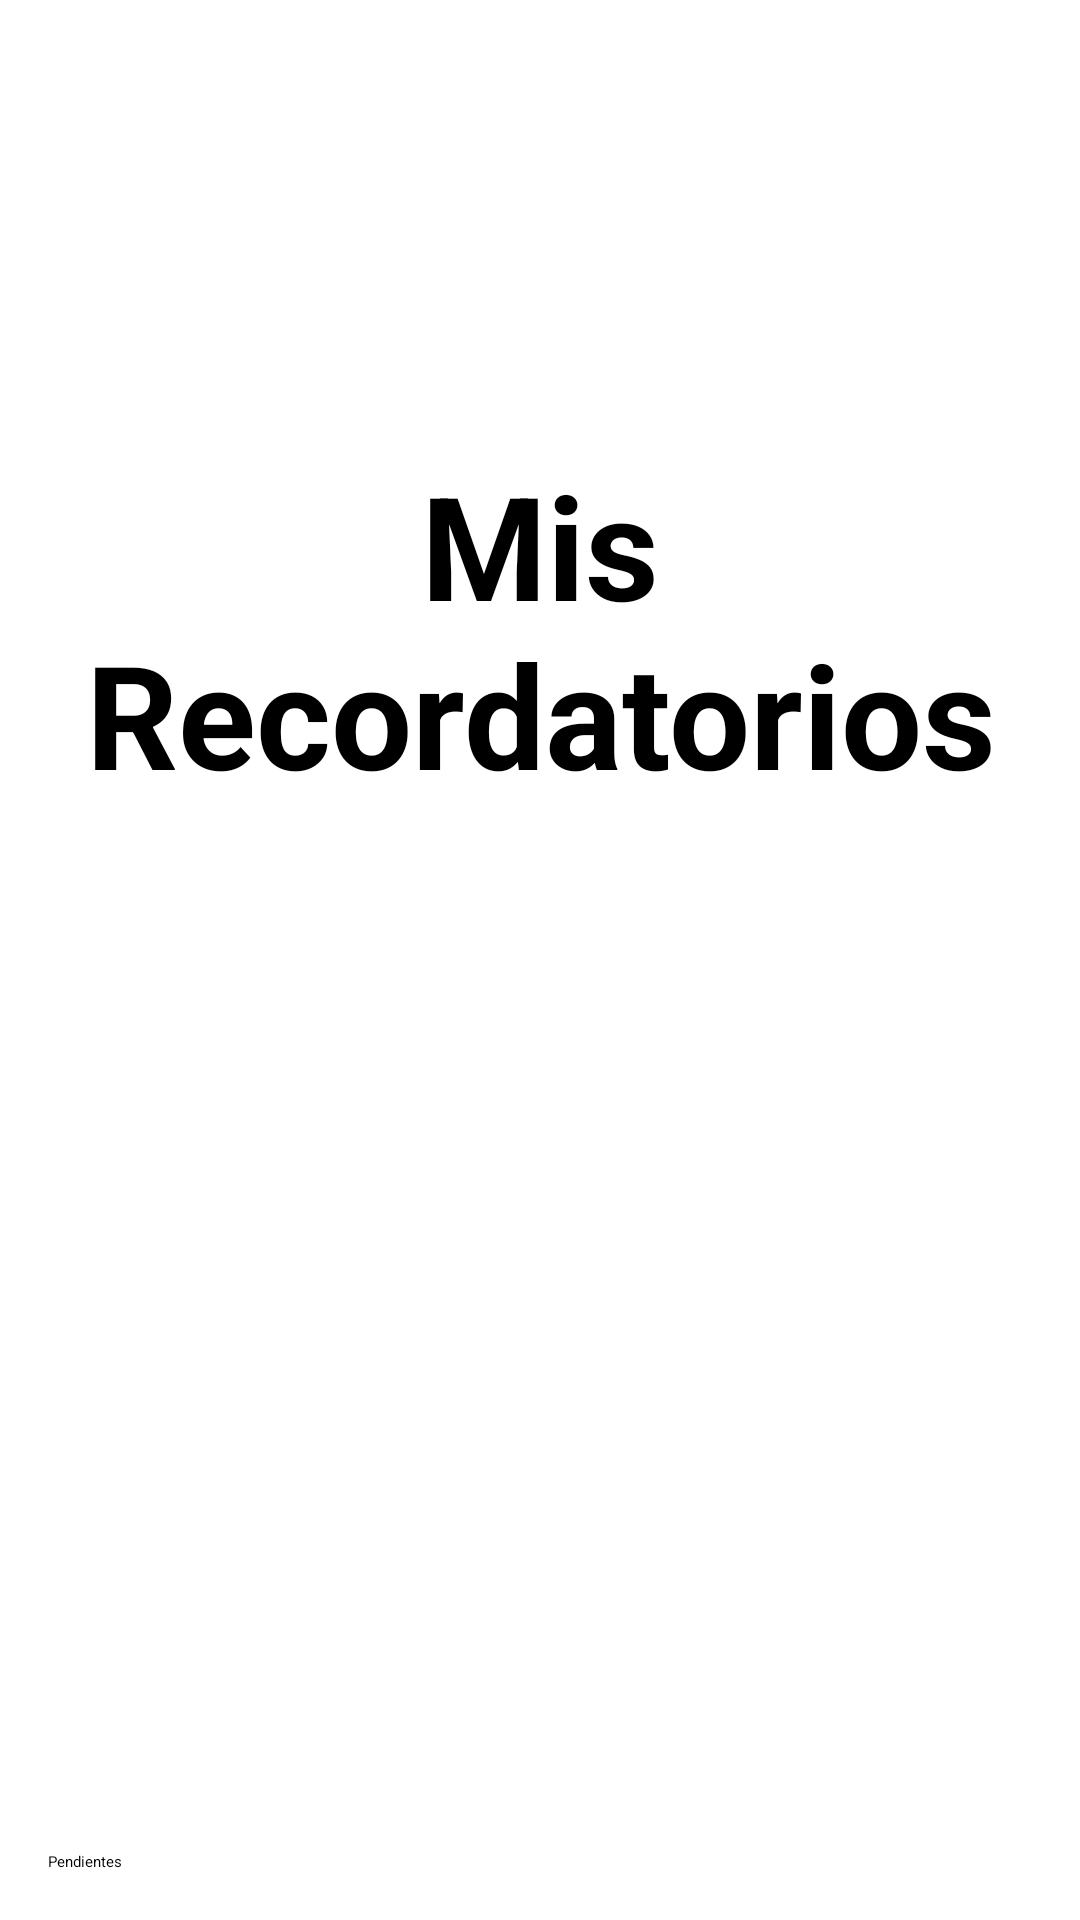

The Android layout XML behind this screen, and the referenced resources:
<!-- AndroidManifest.xml: application theme Theme.Reminder -->
<!-- res/layout/fragment_first.xml -->
<?xml version="1.0" encoding="utf-8"?>
<androidx.constraintlayout.widget.ConstraintLayout xmlns:android="http://schemas.android.com/apk/res/android"
    xmlns:tools="http://schemas.android.com/tools"
    android:layout_width="match_parent"
    android:layout_height="match_parent"
    xmlns:app="http://schemas.android.com/apk/res-auto"
    android:background="@color/white"
    tools:context=".FirstFragment">


    <TextView
        android:id="@+id/label"
        android:layout_width="wrap_content"
        android:layout_height="wrap_content"
        android:text="Mis Recordatorios"
        android:textSize="48sp"
        android:textStyle="bold"
        android:textColor="@color/black"
        android:textAlignment="center"
        app:layout_constraintTop_toTopOf="parent"
        app:layout_constraintStart_toStartOf="parent"
        app:layout_constraintEnd_toEndOf="parent"
        app:layout_constraintBottom_toTopOf="@id/data"/>

    <TextView
        android:id="@+id/data"
        android:layout_width="wrap_content"
        android:layout_height="wrap_content"
        android:textSize="36sp"
        android:textColor="@color/white"
        app:layout_constraintTop_toBottomOf="@id/label"
        app:layout_constraintStart_toStartOf="parent"
        app:layout_constraintEnd_toEndOf="parent"
        app:layout_constraintBottom_toTopOf="@+id/second_button"/>

    <Button
        android:id="@+id/second_button"
        android:layout_width="match_parent"
        android:layout_height="wrap_content"
        android:layout_marginBottom="16dp"
        android:layout_marginHorizontal="16dp"
        android:text="Pendientes"
        app:layout_constraintStart_toStartOf="parent"
        app:layout_constraintEnd_toEndOf="parent"
        app:layout_constraintBottom_toBottomOf="parent"
        style="@style/navigateButton"
        android:backgroundTint="@color/orange"
        android:textColor="@color/black"/>

</androidx.constraintlayout.widget.ConstraintLayout>
<!-- resources referenced by this layout -->
<resources>
  <style name="navigateButton" />
  <!-- not gathered from this repository: default colours our renderer supplied (Android Studio template values) -->
  <color name="black">#FF000000</color>
  <color name="white">#FFFFFFFF</color>
</resources>
